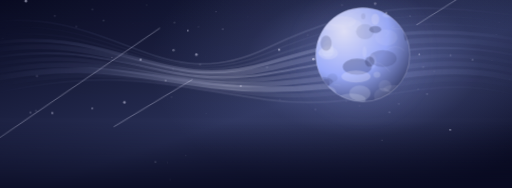
t = 0.00 s
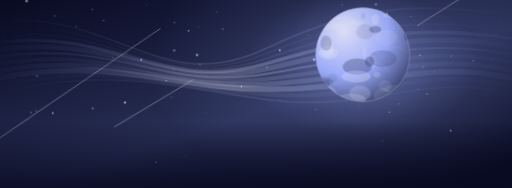
t = 1.67 s
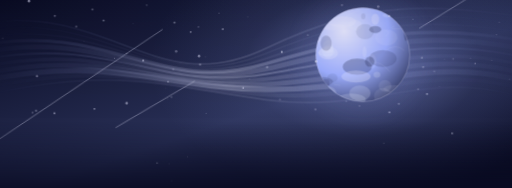
t = 3.33 s
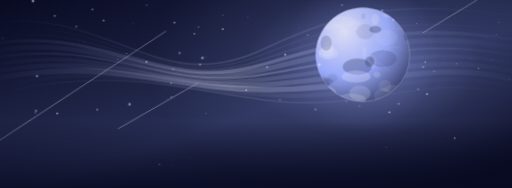
t = 5.00 s
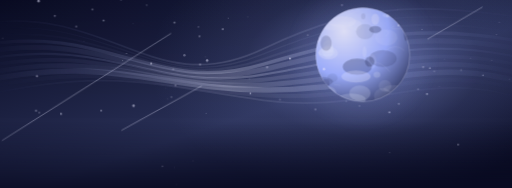
t = 6.67 s
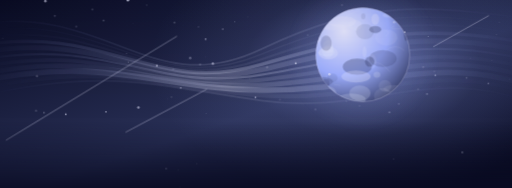
t = 8.33 s

The animated SVG that drew these frames (rendered in a browser with its animation timeline set to each time). Animation: 4 CSS @keyframes rules; frames cover the first 8.33 s, repeats indefinitely.

<svg xmlns="http://www.w3.org/2000/svg" viewBox="0 0 1200 440" preserveAspectRatio="xMidYMid slice" aria-hidden="true"><defs><linearGradient id="sky" x2=".9" y2="1"><stop stop-color="#090b22"/><stop offset=".58" stop-color="#2a3158"/><stop offset="1" stop-color="#090b22"/></linearGradient><radialGradient id="halo"><stop stop-color="#9eafff" stop-opacity=".62"/><stop offset=".55" stop-color="#9eafff" stop-opacity=".13"/><stop offset="1" stop-color="#9eafff" stop-opacity="0"/></radialGradient><radialGradient id="orb" cx=".3" cy=".25" r=".9"><stop stop-color="#e7e8ff"/><stop offset=".53" stop-color="#9eafff"/><stop offset="1" stop-color="#2a3158"/></radialGradient><linearGradient id="pet" x2="1" y2="1"><stop stop-color="#e7e8ff"/><stop offset=".48" stop-color="#9eafff"/><stop offset="1" stop-color="#2a3158"/></linearGradient><linearGradient id="mist"><stop stop-color="#9eafff" stop-opacity="0"/><stop offset=".45" stop-color="#e7e8ff" stop-opacity=".42"/><stop offset="1" stop-color="#9eafff" stop-opacity="0"/></linearGradient><linearGradient id="shade" x2="0" y2="1"><stop stop-color="#090b22" stop-opacity=".06"/><stop offset=".65" stop-color="#090b22" stop-opacity="0"/><stop offset="1" stop-color="#090b22" stop-opacity=".87"/></linearGradient><clipPath id="clip"><circle cx="850" cy="128" r="110"/></clipPath><g id="flower"><path transform="rotate(0)" d="M0 0C-17-2-23-25-13-35Q-6-43 0-35Q8-43 15-34C23-24 16-5 0 0Z" fill="url(#pet)" stroke="#e7e8ff" stroke-opacity=".28" stroke-width=".8"/><path transform="rotate(72)" d="M0 0C-17-2-23-25-13-35Q-6-43 0-35Q8-43 15-34C23-24 16-5 0 0Z" fill="url(#pet)" stroke="#e7e8ff" stroke-opacity=".28" stroke-width=".8"/><path transform="rotate(144)" d="M0 0C-17-2-23-25-13-35Q-6-43 0-35Q8-43 15-34C23-24 16-5 0 0Z" fill="url(#pet)" stroke="#e7e8ff" stroke-opacity=".28" stroke-width=".8"/><path transform="rotate(216)" d="M0 0C-17-2-23-25-13-35Q-6-43 0-35Q8-43 15-34C23-24 16-5 0 0Z" fill="url(#pet)" stroke="#e7e8ff" stroke-opacity=".28" stroke-width=".8"/><path transform="rotate(288)" d="M0 0C-17-2-23-25-13-35Q-6-43 0-35Q8-43 15-34C23-24 16-5 0 0Z" fill="url(#pet)" stroke="#e7e8ff" stroke-opacity=".28" stroke-width=".8"/><circle r="6" fill="#2a3158"/><g stroke="#e7e8ff" stroke-width="1"><path transform="rotate(0)" d="M0 0v-14m-1.5-1h3"/><path transform="rotate(45)" d="M0 0v-14m-1.5-1h3"/><path transform="rotate(90)" d="M0 0v-14m-1.5-1h3"/><path transform="rotate(135)" d="M0 0v-14m-1.5-1h3"/><path transform="rotate(180)" d="M0 0v-14m-1.5-1h3"/><path transform="rotate(225)" d="M0 0v-14m-1.5-1h3"/><path transform="rotate(270)" d="M0 0v-14m-1.5-1h3"/><path transform="rotate(315)" d="M0 0v-14m-1.5-1h3"/></g><circle r="2.5" fill="#e7e8ff"/></g></defs><style>@media (prefers-reduced-motion:no-preference){.drift{animation:ka-drift 15s ease-in-out infinite alternate;transform-box:fill-box;transform-origin:center}.fall{animation:ka-fall 18s ease-in-out infinite alternate;transform-box:fill-box;transform-origin:center}.glow{animation:ka-glow 7s ease-in-out infinite alternate}.spark{animation:ka-spark 5s ease-in-out infinite alternate}.slow{animation:ka-drift 23s ease-in-out infinite alternate-reverse}}@keyframes ka-drift{from{transform:translate(-22px,3px)}to{transform:translate(25px,-5px)}}@keyframes ka-fall{from{transform:translate(-40px,-29px) rotate(-3deg)}to{transform:translate(40px,35px) rotate(4deg)}}@keyframes ka-glow{from{opacity:.4}to{opacity:.93}}@keyframes ka-spark{from{opacity:.32}to{opacity:1}}</style><rect width="1200" height="440" fill="url(#sky)"/><ellipse cx="850" cy="150" rx="500" ry="310" fill="url(#halo)" opacity=".75"/><g class="spark"><circle cx="243" cy="48" r="2" fill="#e7e8ff" opacity="0.7"/><circle cx="1017" cy="167" r="2" fill="#e7e8ff" opacity="0.3"/><circle cx="217" cy="22" r="2" fill="#e7e8ff" opacity="0.5"/><circle cx="721" cy="82" r="2" fill="#e7e8ff" opacity="0.3"/><circle cx="406" cy="162" r="2" fill="#e7e8ff" opacity="0.5"/><circle cx="409" cy="53" r="2" fill="#e7e8ff" opacity="0.7"/><circle cx="129" cy="37" r="2" fill="#e7e8ff" opacity="0.6"/><circle cx="991" cy="157" r="2" fill="#e7e8ff" opacity="0.6"/><circle cx="851" cy="79" r="2" fill="#e7e8ff" opacity="0.6"/><circle cx="481" cy="133" r="1" fill="#e7e8ff" opacity="0.5"/><circle cx="1029" cy="202" r="1" fill="#e7e8ff" opacity="0.5"/><circle cx="197" cy="97" r="1" fill="#e7e8ff" opacity="0.4"/><circle cx="1163" cy="81" r="1" fill="#e7e8ff" opacity="0.7"/><circle cx="912" cy="263" r="2" fill="#e7e8ff" opacity="0.7"/><circle cx="1169" cy="52" r="1" fill="#e7e8ff" opacity="0.7"/><circle cx="863" cy="232" r="2" fill="#e7e8ff" opacity="0.7"/><circle cx="811" cy="237" r="2" fill="#e7e8ff" opacity="0.3"/><circle cx="388" cy="207" r="1" fill="#e7e8ff" opacity="0.3"/><circle cx="801" cy="12" r="2" fill="#e7e8ff" opacity="0.5"/><circle cx="87" cy="178" r="2" fill="#e7e8ff" opacity="0.8"/><circle cx="1000" cy="220" r="2" fill="#e7e8ff" opacity="0.8"/><circle cx="842" cy="248" r="2" fill="#e7e8ff" opacity="0.3"/><circle cx="469" cy="151" r="2" fill="#e7e8ff" opacity="0.7"/><circle cx="934" cy="243" r="2" fill="#e7e8ff" opacity="0.5"/><circle cx="585" cy="185" r="1" fill="#e7e8ff" opacity="0.7"/><circle cx="979" cy="209" r="2" fill="#e7e8ff" opacity="0.4"/><circle cx="483" cy="265" r="1" fill="#e7e8ff" opacity="0.8"/><circle cx="1194" cy="185" r="1" fill="#e7e8ff" opacity="0.5"/><circle cx="312" cy="55" r="1" fill="#e7e8ff" opacity="0.4"/><circle cx="522" cy="68" r="2" fill="#e7e8ff" opacity="0.8"/><circle cx="402" cy="227" r="2" fill="#e7e8ff" opacity="0.4"/><circle cx="7" cy="90" r="1" fill="#e7e8ff" opacity="0.7"/><circle cx="1102" cy="136" r="1" fill="#e7e8ff" opacity="0.6"/><circle cx="877" cy="43" r="1" fill="#e7e8ff" opacity="0.5"/><circle cx="894" cy="69" r="2" fill="#e7e8ff" opacity="0.5"/><circle cx="916" cy="192" r="2" fill="#e7e8ff" opacity="0.3"/><circle cx="1152" cy="141" r="1" fill="#e7e8ff" opacity="0.5"/><circle cx="1041" cy="138" r="1" fill="#e7e8ff" opacity="0.4"/><circle cx="832" cy="63" r="2" fill="#e7e8ff" opacity="0.2"/><circle cx="626" cy="157" r="2" fill="#e7e8ff" opacity="0.7"/><circle cx="179" cy="62" r="2" fill="#e7e8ff" opacity="0.5"/><circle cx="656" cy="233" r="2" fill="#e7e8ff" opacity="0.3"/><circle cx="344" cy="12" r="2" fill="#e7e8ff" opacity="0.3"/><circle cx="393" cy="231" r="1" fill="#e7e8ff" opacity="0.4"/><circle cx="85" cy="259" r="2" fill="#e7e8ff" opacity="0.6"/><circle cx="676" cy="162" r="1" fill="#e7e8ff" opacity="0.5"/><circle cx="297" cy="125" r="1" fill="#e7e8ff" opacity="0.8"/><circle cx="739" cy="256" r="2" fill="#e7e8ff" opacity="0.5"/><circle cx="866" cy="216" r="1" fill="#e7e8ff" opacity="0.5"/><circle cx="465" cy="63" r="2" fill="#e7e8ff" opacity="0.3"/><circle cx="581" cy="40" r="1" fill="#e7e8ff" opacity="0.7"/><circle cx="931" cy="23" r="1" fill="#e7e8ff" opacity="0.4"/></g><g class="slow" stroke="url(#mist)" fill="none"><path d="M-70 60C240 9 340 242 600 118S1000 17 1250 50" stroke-width="4" opacity="0.4"/><path d="M-70 77C240 24 340 238 600 130S1000 30 1250 70" stroke-width="3" opacity="0.2"/><path d="M-70 94C240 39 340 234 600 142S1000 43 1250 90" stroke-width="5" opacity="0.2"/><path d="M-70 111C240 54 340 230 600 154S1000 56 1250 110" stroke-width="8" opacity="0.7"/><path d="M-70 128C240 69 340 226 600 166S1000 69 1250 130" stroke-width="12" opacity="0.5"/><path d="M-70 145C240 84 340 222 600 178S1000 82 1250 150" stroke-width="5" opacity="0.7"/><path d="M-70 162C240 99 340 218 600 190S1000 95 1250 170" stroke-width="9" opacity="0.4"/><path d="M-70 179C240 114 340 214 600 202S1000 108 1250 190" stroke-width="11" opacity="0.5"/><path d="M-70 196C240 129 340 210 600 214S1000 121 1250 210" stroke-width="13" opacity="0.7"/><path d="M-70 213C240 144 340 206 600 226S1000 134 1250 230" stroke-width="10" opacity="0.2"/><path d="M-70 230C240 159 340 202 600 238S1000 147 1250 250" stroke-width="4" opacity="0.3"/></g><circle cx="850" cy="128" r="185" fill="url(#halo)" class="glow"/><circle cx="850" cy="128" r="110" fill="url(#orb)" stroke="#e7e8ff" stroke-opacity=".6"/><g clip-path="url(#clip)"><ellipse cx="752" cy="191" rx="28" ry="11" fill="#2a3158" opacity="0.2"/><ellipse cx="905" cy="88" rx="26" ry="19" fill="#e7e8ff" opacity="0.1"/><ellipse cx="897" cy="137" rx="32" ry="20" fill="#2a3158" opacity="0.2"/><ellipse cx="951" cy="78" rx="5" ry="18" fill="#2a3158" opacity="0.3"/><ellipse cx="897" cy="225" rx="21" ry="19" fill="#e7e8ff" opacity="0.1"/><ellipse cx="965" cy="30" rx="33" ry="9" fill="#e7e8ff" opacity="0.2"/><ellipse cx="768" cy="115" rx="14" ry="21" fill="#e7e8ff" opacity="0.2"/><ellipse cx="737" cy="92" rx="15" ry="9" fill="#e7e8ff" opacity="0.3"/><ellipse cx="763" cy="194" rx="9" ry="9" fill="#2a3158" opacity="0.2"/><ellipse cx="770" cy="114" rx="11" ry="10" fill="#e7e8ff" opacity="0.2"/><ellipse cx="837" cy="156" rx="34" ry="19" fill="#2a3158" opacity="0.3"/><ellipse cx="902" cy="201" rx="15" ry="14" fill="#e7e8ff" opacity="0.1"/><ellipse cx="769" cy="124" rx="23" ry="15" fill="#e7e8ff" opacity="0.3"/><ellipse cx="854" cy="122" rx="5" ry="13" fill="#e7e8ff" opacity="0.2"/><ellipse cx="944" cy="38" rx="17" ry="18" fill="#e7e8ff" opacity="0.3"/><ellipse cx="745" cy="48" rx="22" ry="3" fill="#2a3158" opacity="0.3"/><ellipse cx="832" cy="59" rx="16" ry="12" fill="#e7e8ff" opacity="0.2"/><ellipse cx="851" cy="38" rx="5" ry="7" fill="#2a3158" opacity="0.1"/><ellipse cx="779" cy="63" rx="32" ry="7" fill="#e7e8ff" opacity="0.3"/><ellipse cx="834" cy="179" rx="34" ry="14" fill="#e7e8ff" opacity="0.3"/><ellipse cx="843" cy="218" rx="25" ry="18" fill="#e7e8ff" opacity="0.2"/><ellipse cx="823" cy="233" rx="34" ry="14" fill="#e7e8ff" opacity="0.2"/><ellipse cx="765" cy="123" rx="20" ry="9" fill="#e7e8ff" opacity="0.2"/><ellipse cx="779" cy="182" rx="12" ry="10" fill="#2a3158" opacity="0.1"/><ellipse cx="922" cy="208" rx="24" ry="9" fill="#e7e8ff" opacity="0.1"/><ellipse cx="872" cy="144" rx="10" ry="17" fill="#e7e8ff" opacity="0.1"/><ellipse cx="879" cy="69" rx="14" ry="8" fill="#2a3158" opacity="0.3"/><ellipse cx="801" cy="51" rx="33" ry="13" fill="#e7e8ff" opacity="0.3"/><ellipse cx="768" cy="217" rx="20" ry="15" fill="#e7e8ff" opacity="0.2"/><ellipse cx="883" cy="175" rx="8" ry="7" fill="#e7e8ff" opacity="0.2"/><ellipse cx="879" cy="45" rx="9" ry="13" fill="#e7e8ff" opacity="0.3"/><ellipse cx="911" cy="36" rx="15" ry="5" fill="#e7e8ff" opacity="0.2"/><ellipse cx="866" cy="144" rx="11" ry="12" fill="#2a3158" opacity="0.3"/><ellipse cx="855" cy="74" rx="21" ry="18" fill="#2a3158" opacity="0.1"/><ellipse cx="764" cy="101" rx="13" ry="18" fill="#2a3158" opacity="0.2"/><path d="M901 120q25 -20 46 -2" stroke="#e7e8ff" opacity=".22" fill="none"/><path d="M940 33q-1 -3 4 19" stroke="#e7e8ff" opacity=".22" fill="none"/><path d="M900 70q19 6 3 14" stroke="#e7e8ff" opacity=".22" fill="none"/><path d="M798 200q-4 -1 -15 -2" stroke="#e7e8ff" opacity=".22" fill="none"/><path d="M933 27q5 -12 -7 -27" stroke="#e7e8ff" opacity=".22" fill="none"/><path d="M754 221q21 -1 -20 14" stroke="#e7e8ff" opacity=".22" fill="none"/><path d="M924 61q-27 10 41 4" stroke="#e7e8ff" opacity=".22" fill="none"/><path d="M844 24q-29 6 -40 25" stroke="#e7e8ff" opacity=".22" fill="none"/><path d="M871 145q23 -1 42 23" stroke="#e7e8ff" opacity=".22" fill="none"/></g><path class="fall" d="M20 330 420 86M300 311 490 210M1020 110 1150 37" stroke="#e7e8ff" stroke-width="2" opacity=".4"/><g class="fall"><circle cx="305" cy="2" r="3" fill="#e7e8ff" opacity="0.7"/><circle cx="330" cy="253" r="3" fill="#e7e8ff" opacity="0.5"/><circle cx="1008" cy="86" r="1" fill="#e7e8ff" opacity="0.7"/><circle cx="927" cy="373" r="1" fill="#e7e8ff" opacity="0.7"/><circle cx="604" cy="229" r="2" fill="#e7e8ff" opacity="0.6"/><circle cx="555" cy="52" r="1" fill="#e7e8ff" opacity="0.6"/><circle cx="467" cy="384" r="1" fill="#e7e8ff" opacity="0.5"/><circle cx="254" cy="263" r="2" fill="#e7e8ff" opacity="0.5"/><circle cx="451" cy="137" r="3" fill="#e7e8ff" opacity="0.3"/><circle cx="928" cy="53" r="3" fill="#e7e8ff" opacity="0.3"/><circle cx="777" cy="175" r="3" fill="#e7e8ff" opacity="0.6"/><circle cx="160" cy="269" r="2" fill="#e7e8ff" opacity="0.6"/><circle cx="373" cy="155" r="2" fill="#e7e8ff" opacity="0.7"/><circle cx="1098" cy="183" r="2" fill="#e7e8ff" opacity="0.2"/><circle cx="112" cy="4" r="3" fill="#e7e8ff" opacity="0.6"/><circle cx="1025" cy="177" r="2" fill="#e7e8ff" opacity="0.4"/><circle cx="109" cy="265" r="2" fill="#e7e8ff" opacity="0.3"/><circle cx="395" cy="396" r="2" fill="#e7e8ff" opacity="0.5"/><circle cx="698" cy="149" r="2" fill="#e7e8ff" opacity="0.8"/><circle cx="1149" cy="196" r="2" fill="#e7e8ff" opacity="0.3"/><circle cx="1088" cy="357" r="2" fill="#e7e8ff" opacity="0.6"/><circle cx="306" cy="147" r="1" fill="#e7e8ff" opacity="0.7"/><circle cx="487" cy="93" r="2" fill="#e7e8ff" opacity="0.5"/><circle cx="427" cy="439" r="1" fill="#e7e8ff" opacity="0.7"/><circle cx="504" cy="150" r="3" fill="#e7e8ff" opacity="0.5"/><circle cx="953" cy="76" r="2" fill="#e7e8ff" opacity="0.6"/><circle cx="429" cy="207" r="2" fill="#e7e8ff" opacity="0.4"/><circle cx="423" cy="399" r="1" fill="#e7e8ff" opacity="0.4"/></g><rect width="1200" height="440" fill="url(#shade)"/></svg>
